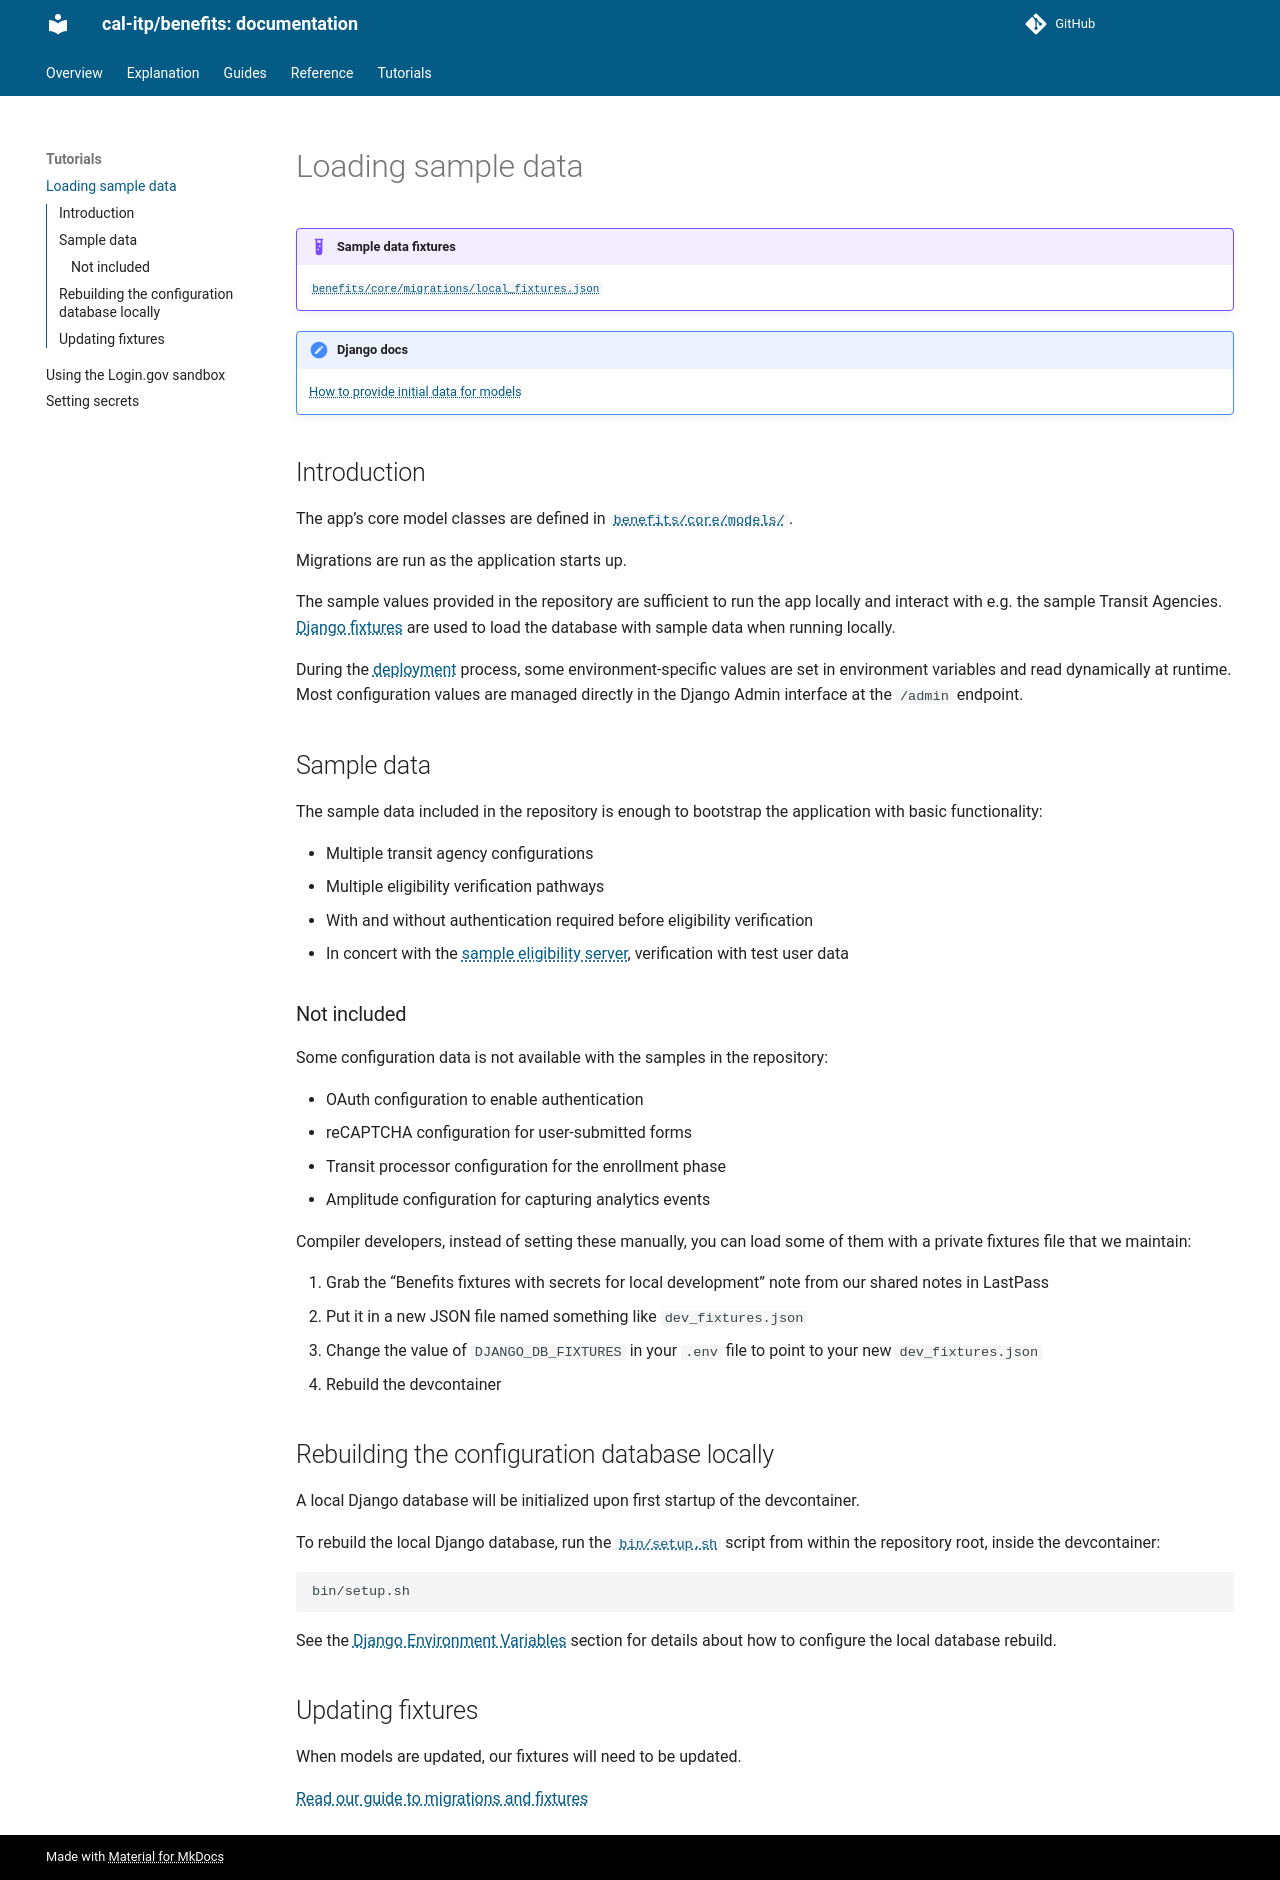

repository: cal-itp/benefits · page: tutorials/load-sample-data/index.html · generator: mkdocs

# Loading sample data

!!! example "Sample data fixtures"

    [`benefits/core/migrations/local_fixtures.json`][sample-fixtures]

!!! tldr "Django docs"

    [How to provide initial data for models][django-load-initial-data]

## Introduction

The app's core model classes are defined in [`benefits/core/models/`][core-models].

Migrations are run as the application starts up.

The sample values provided in the repository are sufficient to run the app locally and interact with e.g. the sample Transit
Agencies. [Django fixtures][django-fixtures] are used to load the database with sample data when running locally.

During the [deployment](../explanation/deployment.md) process, some environment-specific values are set in environment variables and read dynamically at runtime. Most configuration values are managed directly in the Django Admin interface at the `/admin` endpoint.

## Sample data

The sample data included in the repository is enough to bootstrap the application with basic functionality:

- Multiple transit agency configurations
- Multiple eligibility verification pathways
- With and without authentication required before eligibility verification
- In concert with the [sample eligibility server][eligibility-server], verification with test user data

### Not included

Some configuration data is not available with the samples in the repository:

- OAuth configuration to enable authentication
- reCAPTCHA configuration for user-submitted forms
- Transit processor configuration for the enrollment phase
- Amplitude configuration for capturing analytics events

Compiler developers, instead of setting these manually, you can load some of them with a private fixtures file that we maintain:

1. Grab the "Benefits fixtures with secrets for local development" note from our shared notes in LastPass
1. Put it in a new JSON file named something like `dev_fixtures.json`
1. Change the value of `DJANGO_DB_FIXTURES` in your `.env` file to point to your new `dev_fixtures.json`
1. Rebuild the devcontainer

## Rebuilding the configuration database locally

A local Django database will be initialized upon first startup of the devcontainer.

To rebuild the local Django database, run the [`bin/setup.sh`][setup] script from within the repository root,
inside the devcontainer:

```bash
bin/setup.sh
```

See the [Django Environment Variables](../reference/environment-variables.md#django) section for details about how to configure the local
database rebuild.

## Updating fixtures

When models are updated, our fixtures will need to be updated.

[Read our guide to migrations and fixtures](../../guides/migrations-and-fixtures)

[core-models]: https://github.com/cal-itp/benefits/tree/main/benefits/core/models/
[django-fixtures]: https://docs.djangoproject.com/en/stable/topics/db/fixtures/
[django-load-initial-data]: https://docs.djangoproject.com/en/stable/howto/initial-data/
[eligibility-server]: https://docs.calitp.org/eligibility-server
[setup]: https://github.com/cal-itp/benefits/blob/main/bin/setup.sh
[sample-fixtures]: https://github.com/cal-itp/benefits/tree/main/benefits/core/migrations/local_fixtures.json
